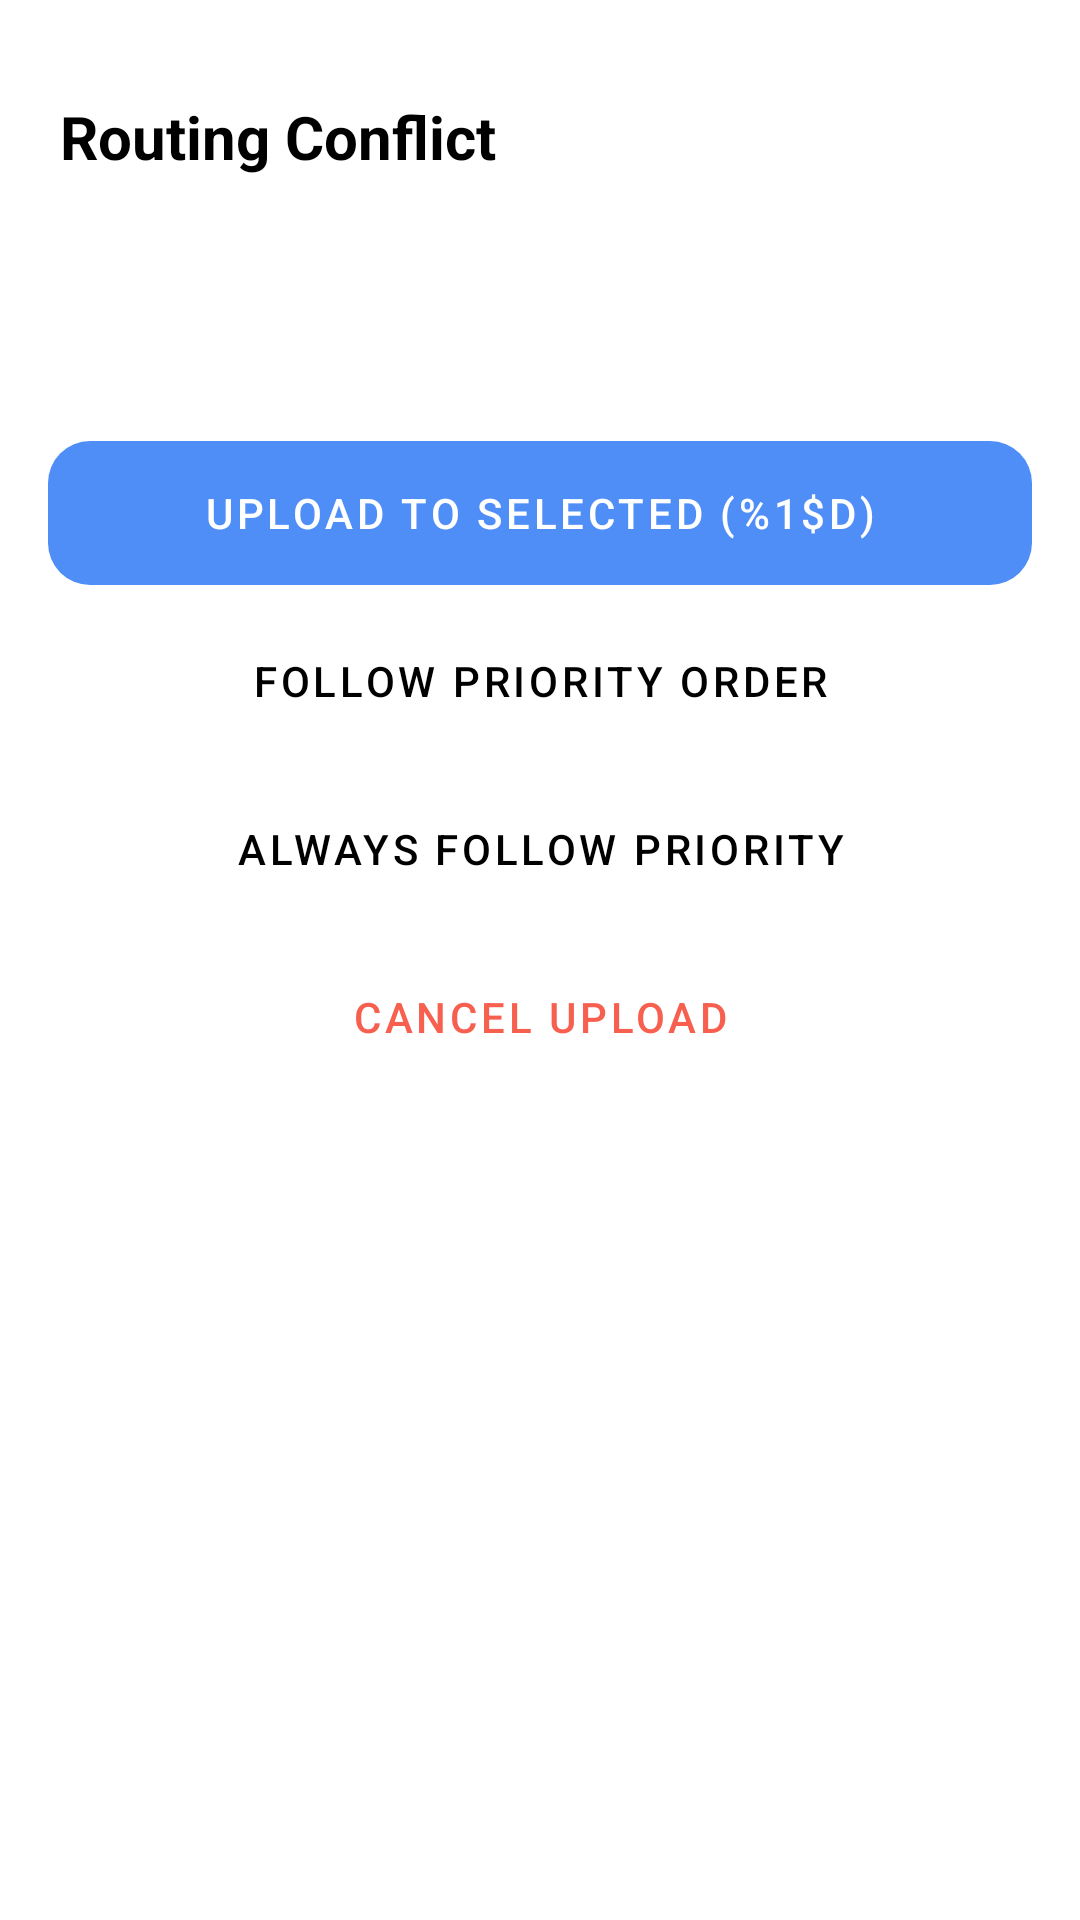

Android layout source for this screen:
<!-- AndroidManifest.xml: application theme Theme.PhotoVault -->
<!-- res/layout/dialog_conflict.xml -->
<?xml version="1.0" encoding="utf-8"?>
<LinearLayout xmlns:android="http://schemas.android.com/apk/res/android"
    android:layout_width="match_parent"
    android:layout_height="wrap_content"
    android:orientation="vertical"
    android:background="?attr/colorSurface"
    android:paddingBottom="32dp">

    
    <FrameLayout
        android:layout_width="match_parent"
        android:layout_height="32dp">
        <View
            android:layout_width="40dp"
            android:layout_height="4dp"
            android:layout_gravity="center"
            android:background="#30FFFFFF"
            android:layout_marginTop="12dp" />
    </FrameLayout>

    
    <LinearLayout
        android:layout_width="match_parent"
        android:layout_height="wrap_content"
        android:orientation="horizontal"
        android:gravity="center_vertical"
        android:paddingStart="20dp"
        android:paddingEnd="20dp"
        android:paddingBottom="4dp">

        <LinearLayout
            android:layout_width="0dp"
            android:layout_height="wrap_content"
            android:layout_weight="1"
            android:orientation="vertical">

            <TextView
                android:layout_width="wrap_content"
                android:layout_height="wrap_content"
                android:text="@string/conflict_detected"
                android:textSize="20sp"
                android:textStyle="bold"
                android:textColor="?attr/colorOnSurface" />

            <TextView
                android:id="@+id/tv_conflict_count"
                android:layout_width="wrap_content"
                android:layout_height="wrap_content"
                android:text=""
                android:textSize="12sp"
                android:textColor="#8B90A8" />
        </LinearLayout>
    </LinearLayout>

    
    <LinearLayout
        android:layout_width="match_parent"
        android:layout_height="wrap_content"
        android:orientation="horizontal"
        android:paddingStart="20dp"
        android:paddingEnd="20dp"
        android:paddingTop="8dp"
        android:paddingBottom="12dp">

        <TextView
            android:id="@+id/tv_filename"
            android:layout_width="0dp"
            android:layout_height="wrap_content"
            android:layout_weight="1"
            android:text=""
            android:textSize="13sp"
            android:textColor="?attr/colorOnSurface"
            android:textStyle="bold"
            android:ellipsize="end"
            android:maxLines="1" />

        <TextView
            android:id="@+id/tv_filesize"
            android:layout_width="wrap_content"
            android:layout_height="wrap_content"
            android:text=""
            android:textSize="12sp"
            android:textColor="#8B90A8"
            android:paddingStart="8dp" />
    </LinearLayout>

    <View
        android:layout_width="match_parent"
        android:layout_height="1dp"
        android:background="#12FFFFFF"
        android:layout_marginStart="16dp"
        android:layout_marginEnd="16dp"
        android:layout_marginBottom="8dp" />

    
    <androidx.recyclerview.widget.RecyclerView
        android:id="@+id/recycler_conflict_rules"
        android:layout_width="match_parent"
        android:layout_height="wrap_content"
        android:maxHeight="240dp"
        android:nestedScrollingEnabled="false"
        android:paddingStart="8dp"
        android:paddingEnd="8dp" />

    <View
        android:layout_width="match_parent"
        android:layout_height="1dp"
        android:background="#12FFFFFF"
        android:layout_marginStart="16dp"
        android:layout_marginEnd="16dp"
        android:layout_marginTop="8dp"
        android:layout_marginBottom="12dp" />

    
    <LinearLayout
        android:layout_width="match_parent"
        android:layout_height="wrap_content"
        android:orientation="vertical"
        android:paddingStart="16dp"
        android:paddingEnd="16dp">

        <Button
            android:id="@+id/btn_upload_selected"
            android:layout_width="match_parent"
            android:layout_height="48dp"
            android:text="@string/upload_to_selected"
            android:background="@drawable/bg_gradient_accent"
            android:textColor="@color/white"
            android:layout_marginBottom="8dp"
            style="@style/Widget.MaterialComponents.Button.UnelevatedButton" />

        <Button
            android:id="@+id/btn_follow_priority"
            android:layout_width="match_parent"
            android:layout_height="48dp"
            android:text="@string/follow_priority"
            android:background="@drawable/bg_pill"
            android:textColor="?attr/colorOnSurface"
            android:layout_marginBottom="8dp"
            style="@style/Widget.MaterialComponents.Button.TextButton" />

        <Button
            android:id="@+id/btn_always_priority"
            android:layout_width="match_parent"
            android:layout_height="48dp"
            android:text="@string/always_follow_priority"
            android:background="@drawable/bg_pill"
            android:textColor="?attr/colorOnSurface"
            android:layout_marginBottom="8dp"
            style="@style/Widget.MaterialComponents.Button.TextButton" />

        <Button
            android:id="@+id/btn_cancel_upload"
            android:layout_width="match_parent"
            android:layout_height="48dp"
            android:text="@string/cancel_upload"
            android:background="@drawable/bg_pill"
            android:textColor="@color/accent_red"
            style="@style/Widget.MaterialComponents.Button.TextButton" />
    </LinearLayout>

</LinearLayout>
<!-- resources referenced by this layout -->
<resources>
  <color name="accent_red">#F75F4F</color>
  <color name="white">#FFFFFF</color>
  <!-- drawable bg_gradient_accent (drawable) -->
  <?xml version="1.0" encoding="utf-8"?>
  <shape xmlns:android="http://schemas.android.com/apk/res/android" android:shape="rectangle">
      <gradient android:startColor="@color/accent_blue" android:endColor="@color/accent_purple" android:angle="135"/>
      <corners android:radius="14dp"/>
  </shape>
  <!-- drawable bg_pill (drawable) -->
  <?xml version="1.0" encoding="utf-8"?>
  <shape xmlns:android="http://schemas.android.com/apk/res/android" android:shape="rectangle">
      <corners android:radius="100dp"/>
      <solid android:color="#1C2030"/>
  </shape>
  <string name="always_follow_priority">Always Follow Priority</string>
  <string name="cancel_upload">Cancel Upload</string>
  <string name="conflict_detected">Routing Conflict</string>
  <string name="follow_priority">Follow Priority Order</string>
  <string name="upload_to_selected">Upload to Selected (%1$d)</string>
  <style name="Theme.PhotoVault" parent="Theme.MaterialComponents.DayNight.NoActionBar">
          <item name="colorPrimary">@color/accent_blue</item>
          <item name="colorPrimaryVariant">@color/accent_purple</item>
          <item name="colorOnPrimary">@color/white</item>
          <item name="colorSecondary">@color/accent_purple</item>
          <item name="colorOnSecondary">@color/white</item>
          <item name="android:statusBarColor">@android:color/transparent</item>
          <item name="android:navigationBarColor">@android:color/transparent</item>
          <item name="android:windowLightStatusBar">false</item>
          <item name="android:windowTranslucentNavigation">true</item>
          <item name="android:backgroundDimAmount">0.6</item>
      </style>
  <color name="accent_blue">#4F8EF7</color>
  <color name="accent_purple">#7B5CF0</color>
</resources>
